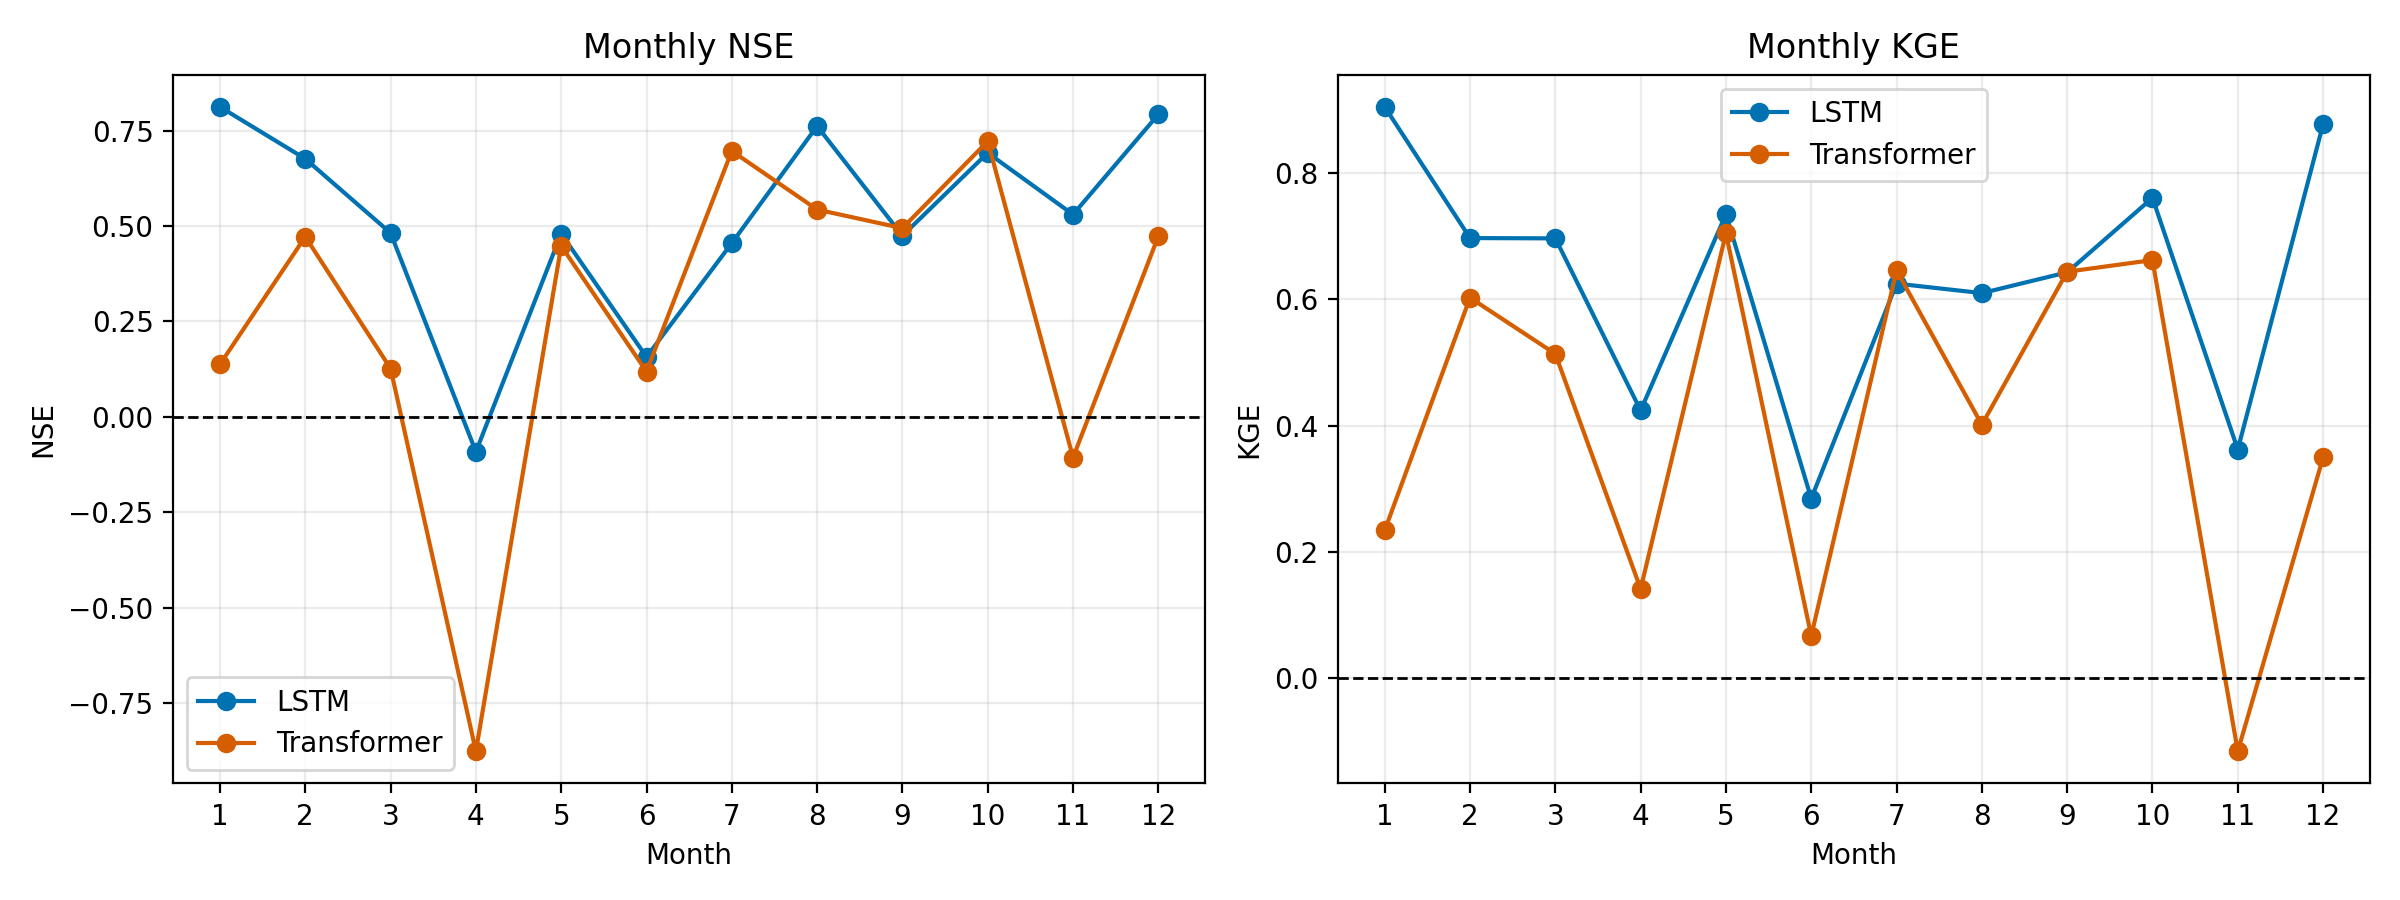

The table this chart was drawn from, first rows:
month, mse, mae, rmse, nse, kge, observed_mean, predicted_mean, n_samples, model_label
1, 3.312, 0.9728, 1.82, 0.812, 0.905, 2.346, 2.332, 110, LSTM
2, 3.243, 0.9162, 1.801, 0.676, 0.6971, 2.093, 1.861, 50, LSTM
3, 1.672, 0.9041, 1.293, 0.4816, 0.6967, 1.792, 1.87, 60, LSTM
4, 5.659, 1.33, 2.379, -0.09158, 0.424, 2.146, 2.435, 68, LSTM
5, 7.598, 1.417, 2.757, 0.4799, 0.7351, 3.135, 3.382, 111, LSTM
6, 30.55, 2.003, 5.527, 0.1569, 0.2844, 3.503, 2.682, 60, LSTM
7, 2.029, 0.7965, 1.424, 0.4551, 0.625, 1.366, 1.448, 60, LSTM
8, 0.5011, 0.4414, 0.7079, 0.7617, 0.6099, 0.717, 0.556, 78, LSTM
9, 0.7366, 0.5053, 0.8582, 0.4744, 0.6429, 0.6361, 0.7759, 91, LSTM
10, 0.2999, 0.392, 0.5476, 0.6917, 0.7609, 0.5232, 0.612, 60, LSTM
11, 2.725, 0.7894, 1.651, 0.53, 0.3621, 1.258, 1.698, 60, LSTM
12, 0.5589, 0.4282, 0.7476, 0.7923, 0.8774, 0.9967, 1.034, 67, LSTM
1, 15.2, 1.589, 3.898, 0.1375, 0.234, 2.346, 3.535, 110, Transformer
2, 5.287, 1.099, 2.299, 0.4718, 0.6027, 2.093, 2.71, 50, Transformer
3, 2.817, 1.094, 1.678, 0.1265, 0.5136, 1.792, 2.263, 60, Transformer
4, 9.726, 1.533, 3.119, -0.8762, 0.1413, 2.146, 2.958, 68, Transformer
5, 8.069, 1.573, 2.841, 0.4477, 0.7046, 3.135, 3.314, 111, Transformer
6, 31.94, 1.944, 5.651, 0.1186, 0.06675, 3.503, 2.004, 60, Transformer
7, 1.13, 0.5961, 1.063, 0.6965, 0.6458, 1.366, 1.127, 60, Transformer
8, 0.9609, 0.4717, 0.9803, 0.5429, 0.4014, 0.717, 0.5891, 78, Transformer
9, 0.7088, 0.437, 0.8419, 0.4942, 0.6438, 0.6361, 0.7284, 91, Transformer
10, 0.2703, 0.3392, 0.5199, 0.722, 0.6623, 0.5232, 0.6854, 60, Transformer
11, 6.416, 0.9961, 2.533, -0.1067, -0.1159, 1.258, 2.064, 60, Transformer
12, 1.418, 0.6909, 1.191, 0.473, 0.3495, 0.9967, 1.496, 67, Transformer
